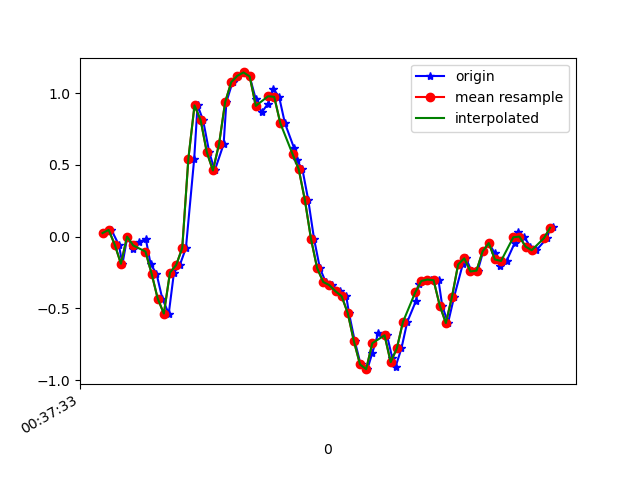

The file beside this chart, header and first rows:
1617669453442, 365090142345255, 0.025126219, -0.16668837, 0.03308371
1617669453469, 365090161370055, 0.04712, 0.006797, 0.003762
1617669453493, 365090180419655, -0.05673, 0.03245, 0.0453
1617669453505, 365090199444439, -0.1887, -0.05429, 0.01109
1617669453521, 365090218494039, 6.916197E-4, 0.4026, -0.003568
1617669453540, 365090237501399, -0.08361, 0.01413, 0.05141
1617669453559, 365090256524551, -0.0384, -0.06651, 0.006206
1617669453581, 365090275572503, -0.01519, 0.3208, 0.03431
1617669453597, 365090294595671, -0.1923, -0.02497, 0.05507
1617669453616, 365090313618807, -0.2571, 0.311, 0.02698
1617669453635, 365090332666775, -0.4318, 0.1522, 0.1064
1617669453656, 365090351674423, -0.5356, -0.4636, 0.1638
1617669453673, 365090370696599, -0.2498, -0.09949, 0.1418
1617669453692, 365090389743543, -0.1985, -0.4489, 0.1052
1617669453712, 365090408765719, -0.07872, -0.9364, -0.1392
1617669453739, 365090427787863, 0.5431, -0.5344, -0.3835
1617669453750, 365090446741911, 0.9145, -1.278, -0.3896
1617669453768, 365090465759223, 0.8119, -1.836, -0.4764
1617669453788, 365090484776535, 0.5896, -2.151, -0.5778
1617669453806, 365090503818647, 0.4613, -2.387, -0.6877
1617669453835, 365090522835959, 0.6445, -2.494, -0.7757
1617669453844, 365090541926455, 0.9378, -2.61, -0.8185
1617669453864, 365090560945911, 1.077, -2.681, -0.8783
1617669453882, 365090579965303, 1.121, -2.697, -0.9357
1617669453903, 365090599009527, 1.144, -2.725, -0.9309
1617669453920, 365090618028983, 1.116, -2.702, -0.9186
1617669453940, 365090637048439, 0.9573, -2.61, -0.9492
1617669453959, 365090656128887, 0.8657, -2.46, -0.9773
1617669453980, 365090675149623, 0.9268, -2.279, -0.9321
1617669453997, 365090694195191, 1.029, -2.066, -0.8172
1617669454016, 365090713215991, 0.9744, -1.81, -0.7036
1617669454035, 365090732236727, 0.7899, -1.533, -0.6169
1617669454065, 365090751290487, 0.6164, -1.245, -0.5497
1617669454073, 365090770311479, 0.5334, -0.9559, -0.4544
1617669454092, 365090789332535, 0.4698, -0.6713, -0.3029
1617669454111, 365090808353527, 0.256, -0.3952, -0.1551
1617669454130, 365090827399351, -0.01519, -0.1386, -0.05122
1617669454149, 365090846397943, -0.2192, 0.1131, 0.02698
1617669454168, 365090865418295, -0.3157, 0.3819, 0.1186
1617669454189, 365090884463479, -0.3377, 0.6641, 0.2176
1617669454214, 365090903483831, -0.3805, 0.9488, 0.2921
1617669454235, 365090922504247, -0.4147, 1.241, 0.3593
1617669454244, 365090941549367, -0.5332, 1.506, 0.435
1617669454263, 365090960581175, -0.7287, 1.706, 0.5279
1617669454282, 365090979626679, -0.8899, 1.878, 0.6049
1617669454304, 365090998647351, -0.9229, 2.075, 0.6598
1617669454320, 365091017668023, -0.8105, 2.25, 0.7087
1617669454339, 365091036713463, -0.6737, 2.382, 0.7551
1617669454368, 365091055747703, -0.6871, 2.44, 0.7832
1617669454385, 365091074793527, -0.8435, 2.456, 0.7893
1617669454396, 365091093814455, -0.9046, 2.45, 0.7686
1617669454415, 365091112860343, -0.7788, 2.387, 0.7441
1617669454434, 365091131881271, -0.5943, 2.268, 0.749
1617669454463, 365091150920887, -0.4452, 2.107, 0.7466
1617669454472, 365091169941559, -0.3316, 1.903, 0.6696
1617669454491, 365091188962487, -0.3084, 1.606, 0.5706
1617669454510, 365091208008119, -0.2986, 1.287, 0.5474
1617669454536, 365091227029047, -0.3035, 1.059, 0.5303
1617669454548, 365091246070071, -0.4794, 0.873, 0.4595
1617669454567, 365091265090743, -0.6016, 0.7117, 0.3385
1617669454587, 365091284136375, -0.4184, 0.5798, 0.2591
... 17 more rows
